4-way image classification set "Apple_leaf_aug_without_split" from GitHub (warjunaid/Apple_leaf_aug_without_split); label vocabulary: black rot, cedar apple rust, healthy, scab.

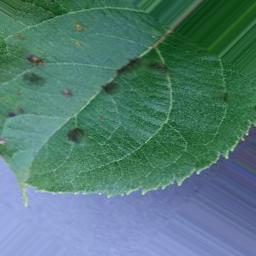
Label: scab

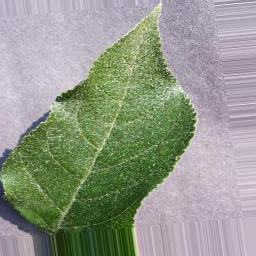
Label: healthy

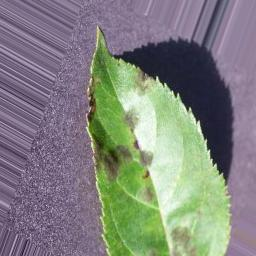
Label: scab

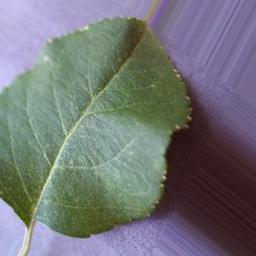
Label: healthy

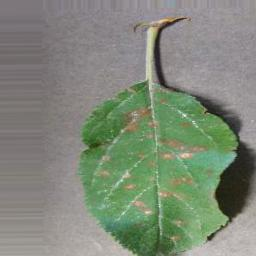
Label: cedar apple rust

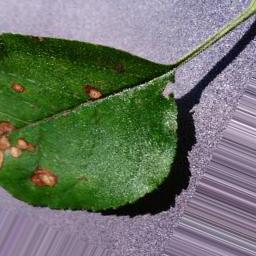
Label: black rot
